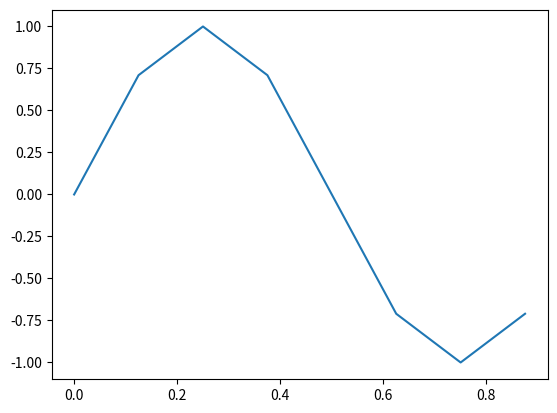

Write the Python code that produced this figure.
import numpy as np
import matplotlib.pyplot as plt
N = 8
DeltaT = 1/N          # time between samples
Fs = 1 / DeltaT
print ("Sampling Frequency in Hz", Fs)
t = np.arange(N)* DeltaT 
print("Time Intervals:", t)
# Simple sine wave: 1 Hz
f_signal = 1  # Hz
x = np.round(np.sin(2 * np.pi * f_signal * t), 2)
print("Digital samples x[n]:", x)
plt.plot(t, x)
plt.show()

